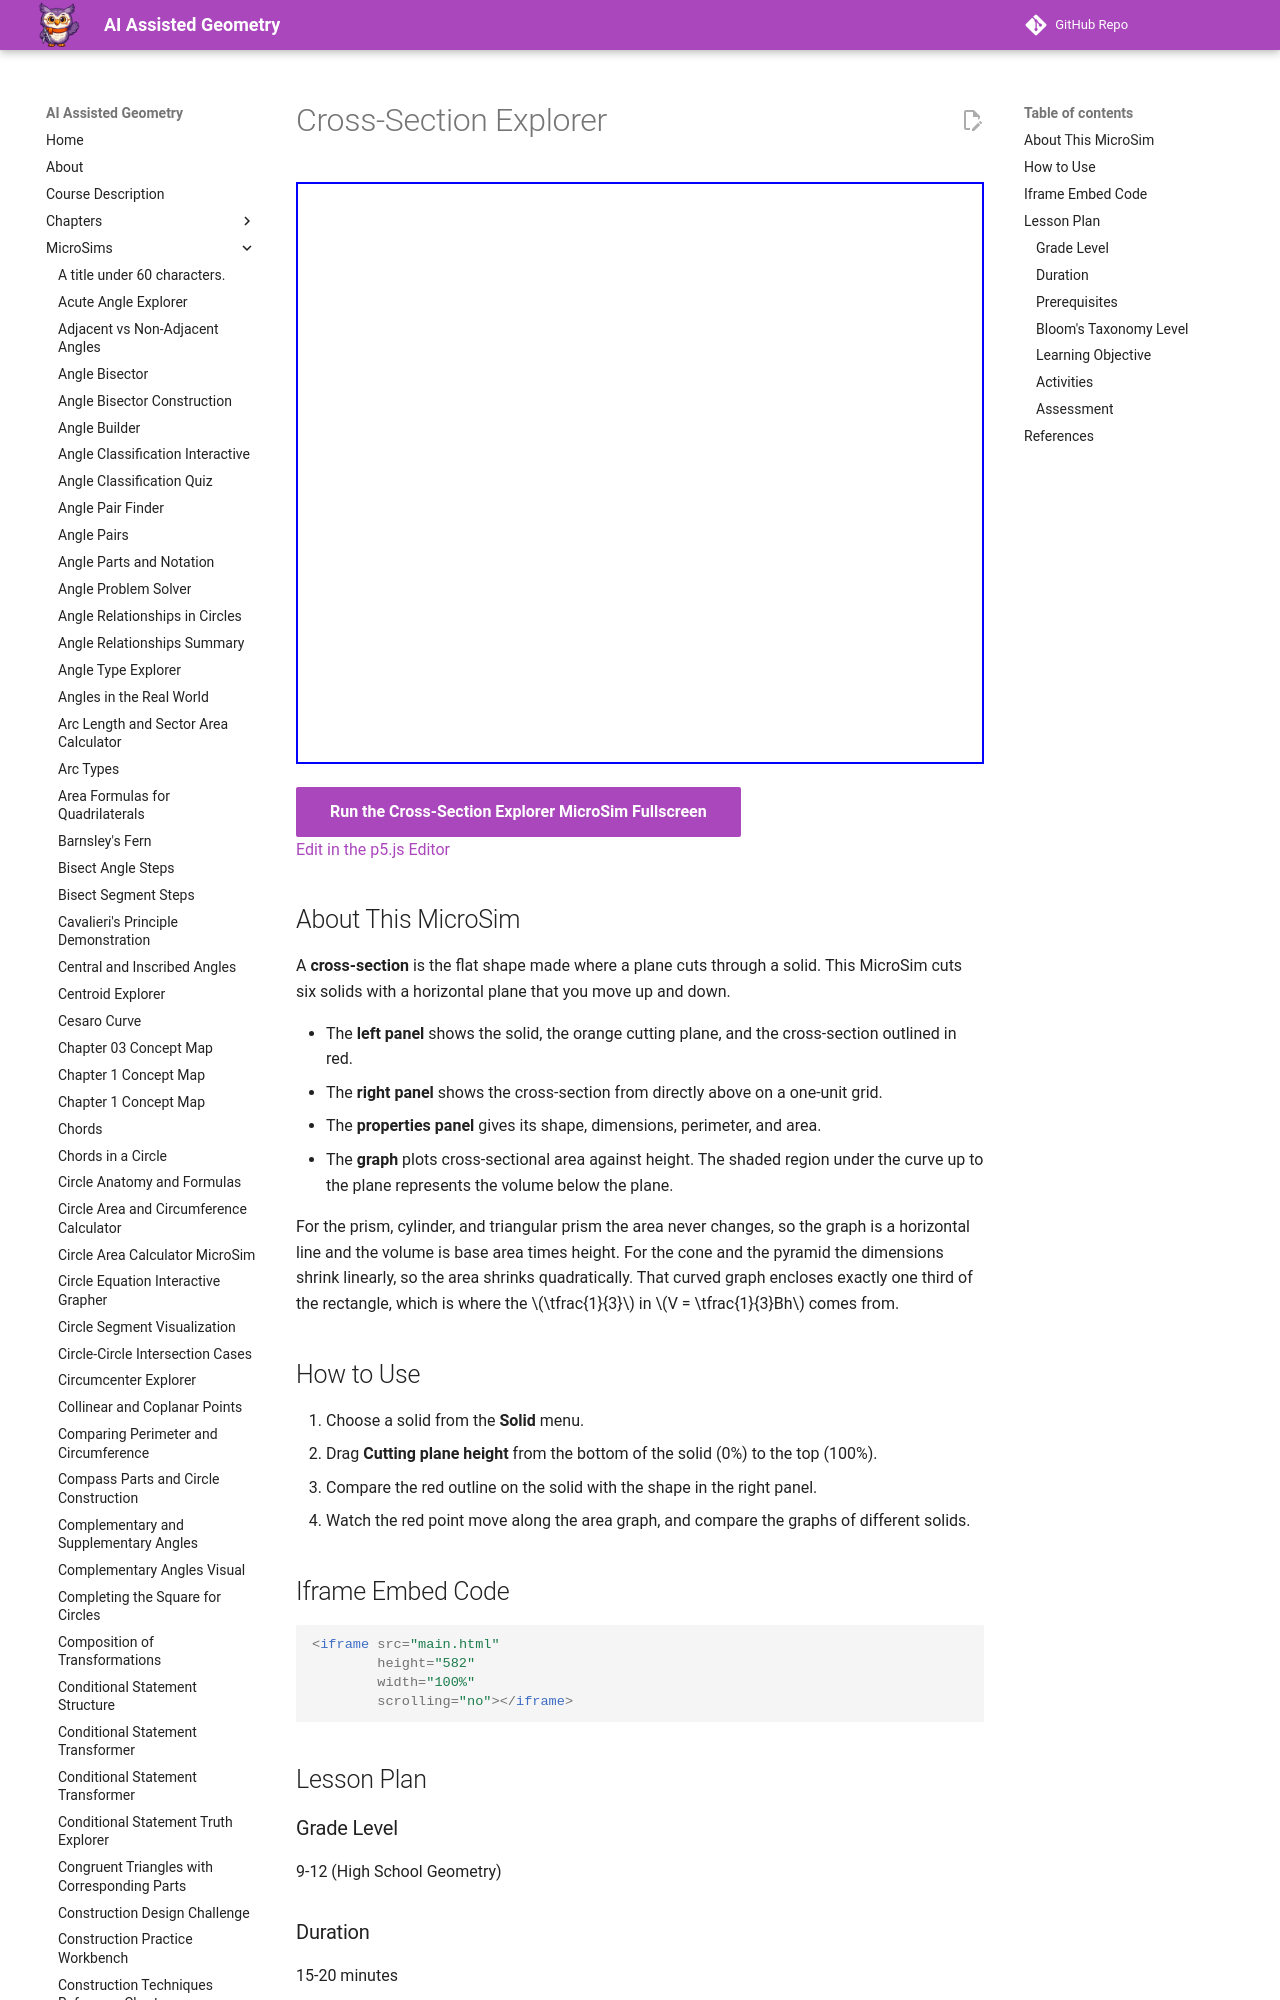

repository: dmccreary/geometry-course · page: sims/cross-section-explorer/index.html · generator: mkdocs

---
title: Cross-Section Explorer
description: Slide a horizontal plane through six solids to see the shape and area of each cross-section and how the area changes with height.
image: /sims/cross-section-explorer/cross-section-explorer.png
og:image: /sims/cross-section-explorer/cross-section-explorer.png
twitter:image: /sims/cross-section-explorer/cross-section-explorer.png
social:
   cards: false
quality_score: 0
---

# Cross-Section Explorer

<iframe src="main.html" height="582" width="100%" scrolling="no"></iframe>

[Run the Cross-Section Explorer MicroSim Fullscreen](./main.html){ .md-button .md-button--primary }
<br/>
[Edit in the p5.js Editor](https://editor.p5js.org/)
